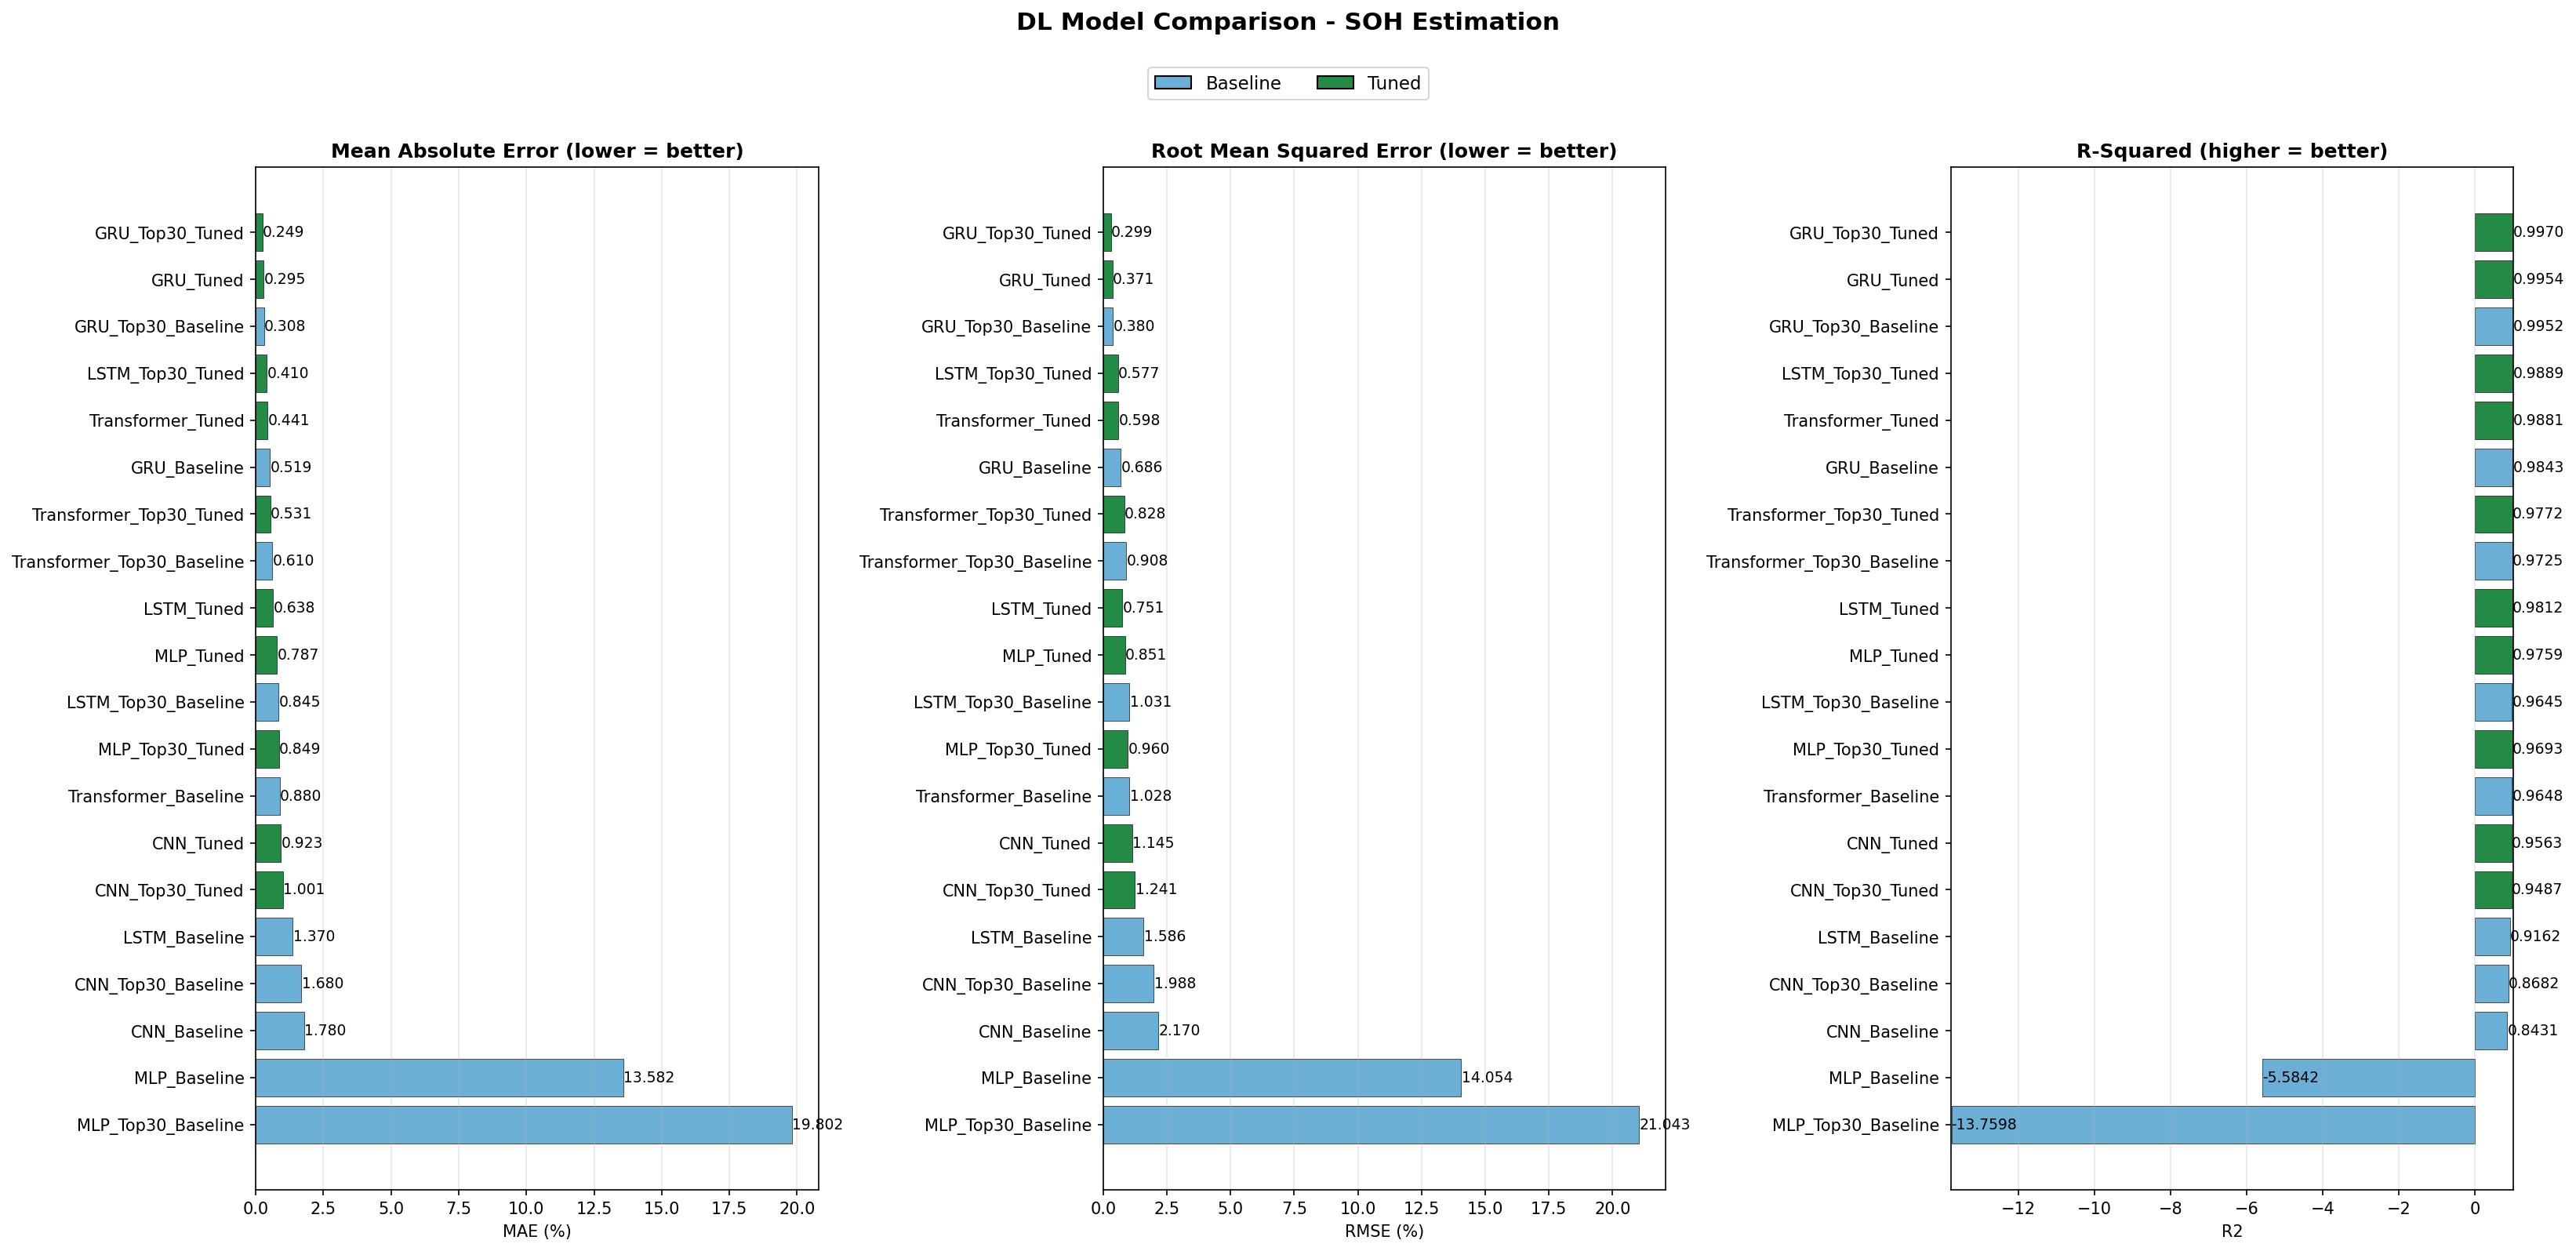

The table this chart was drawn from, first rows:
Model, MAE, RMSE, R2, CV_MAE
GRU_Top30_Tuned, 0.2489, 0.2991, 0.997, 0.5980
GRU_Tuned, 0.2951, 0.3709, 0.9954, 0.8016
GRU_Top30_Baseline, 0.3081, 0.3803, 0.9952, 0.7952
LSTM_Top30_Tuned, 0.4102, 0.5772, 0.9889, 
Transformer_Tuned, 0.4413, 0.5978, 0.9881, 1.025
GRU_Baseline, 0.5191, 0.6865, 0.9843, 3.789
Transformer_Top30_Tuned, 0.5308, 0.8275, 0.9772, 0.8840
Transformer_Top30_Baseline, 0.6095, 0.9077, 0.9725, 0.6248
LSTM_Tuned, 0.6376, 0.7510, 0.9812, 3.35
MLP_Tuned, 0.7867, 0.8512, 0.9759, 0.9733
LSTM_Top30_Baseline, 0.8445, 1.031, 0.9645, 
MLP_Top30_Tuned, 0.8494, 0.9603, 0.9693, 1.452
Transformer_Baseline, 0.8800, 1.028, 0.9648, 0.8791
CNN_Tuned, 0.9231, 1.145, 0.9563, 1.718
CNN_Top30_Tuned, 1.001, 1.241, 0.9487, 3.863
LSTM_Baseline, 1.37, 1.586, 0.9162, 1.48
CNN_Top30_Baseline, 1.68, 1.988, 0.8682, 7.31
CNN_Baseline, 1.78, 2.17, 0.8431, 3.689
MLP_Baseline, 13.58, 14.05, -5.584, 47.42
MLP_Top30_Baseline, 19.8, 21.04, -13.76, 42.98
